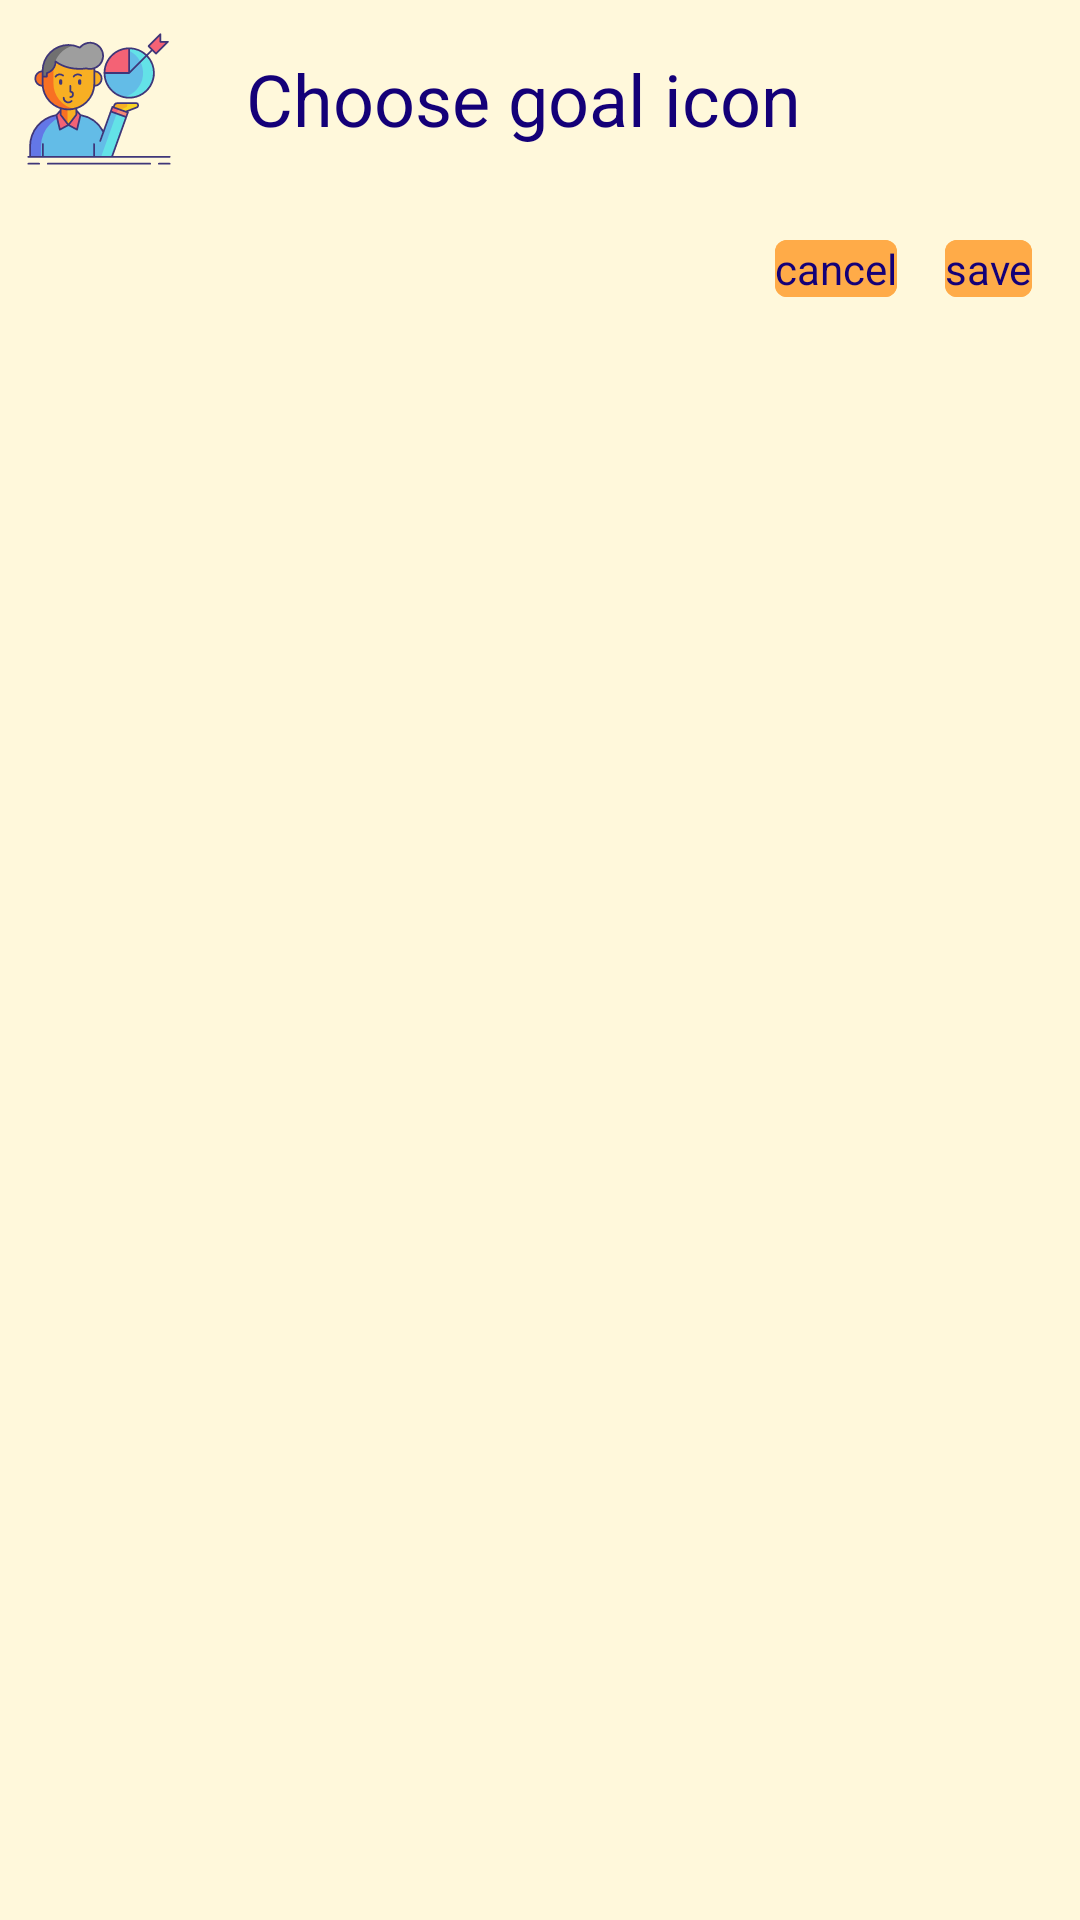

Reconstruct the res/layout file that produces this screen, plus the resources it refers to.
<!-- AndroidManifest.xml: application theme AppTheme -->
<!-- res/layout/activity_choosing_icons.xml -->
<?xml version="1.0" encoding="utf-8"?>
<LinearLayout xmlns:android="http://schemas.android.com/apk/res/android"
    xmlns:app="http://schemas.android.com/apk/res-auto"
    android:layout_width="match_parent"
    android:layout_height="wrap_content"
    android:background="@color/colorPrimary_10"
    android:orientation="vertical">

    <RelativeLayout
        android:layout_width="match_parent"
        android:layout_height="wrap_content">
        <ImageView
            android:id="@+id/iconChosenGoalImg"
            android:layout_width="wrap_content"
            android:layout_height="wrap_content"
            android:layout_margin="@dimen/margin_for_icon_in_dialog"
            android:layout_alignParentTop="true"
            android:contentDescription="@string/desc_icon_for_gaols"
            android:src="@drawable/ic_purpose" />
        <TextView
            android:id="@+id/nameChosenGoalTextView"
            android:layout_width="wrap_content"
            android:layout_height="wrap_content"
            android:layout_marginStart="16dp"
            android:textSize="24sp"
            android:textColor="@color/colorAccentDark_12"
            android:text="@string/choose_goal_icon"
            android:layout_toEndOf="@+id/iconChosenGoalImg"
            android:layout_centerInParent="true" />
    </RelativeLayout>

    <androidx.recyclerview.widget.RecyclerView
        android:id="@+id/recyclerAllIcons"
        android:layout_width="wrap_content"
        android:layout_height="wrap_content"
        android:paddingTop="8dp"
        app:layout_constraintHeight_default="wrap" />

    <RelativeLayout
        android:layout_width="match_parent"
        android:layout_height="wrap_content">

        <com.google.android.material.button.MaterialButton
            android:id="@+id/cancelButton"
            android:layout_width="wrap_content"
            android:layout_height="wrap_content"
            android:layout_marginEnd="16dp"
            android:layout_toStartOf="@+id/saveButton"
            android:backgroundTint="@color/colorPrimaryDark_10"
            android:text="cancel"
            android:textColor="@color/colorAccentDark_12" />

        <com.google.android.material.button.MaterialButton
            android:id="@+id/saveButton"
            android:layout_width="wrap_content"
            android:layout_height="wrap_content"
            android:layout_alignParentEnd="true"
            android:layout_marginEnd="16dp"
            android:backgroundTint="@color/colorPrimaryDark_10"
            android:text="save"
            android:textColor="@color/colorAccentDark_12" />
    </RelativeLayout>
</LinearLayout>
<!-- resources referenced by this layout -->
<resources>
  <color name="colorAccentDark_12">#140078</color>
  <color name="colorPrimaryDark_10">#FFAB48</color>
  <color name="colorPrimary_10">#FFF8DB</color>
  <dimen name="margin_for_icon_in_dialog">8dp</dimen>
  <!-- drawable ic_purpose: vector/xml drawable (drawable, 8781 chars, omitted) -->
  <string name="choose_goal_icon">Choose goal icon</string>
  <string name="desc_icon_for_gaols">Icon for goals</string>
  <style name="AppTheme" parent="Theme.MaterialComponents.Light.DarkActionBar.Bridge">
          
          <item name="colorPrimary">@color/colorPrimary</item>
          <item name="colorPrimaryDark">@color/colorPrimaryDark</item>
          <item name="colorAccent">@color/colorAccent</item>
          <item name="colorOnPrimary">@color/white</item>
          <item name="colorSecondary">@color/colorAccent</item>
          <item name="colorOnSecondary">@color/white</item>
          <item name="android:colorBackground">@color/colorPrimary_10</item>
          <item name="colorSurface">@color/white</item>
  
      </style>
  <color name="colorPrimary">#FFCD00</color>
  <color name="colorPrimaryDark">#FF8B00</color>
  <color name="colorAccent">#069EF0</color>
  <color name="white">#FFFFFF</color>
</resources>
